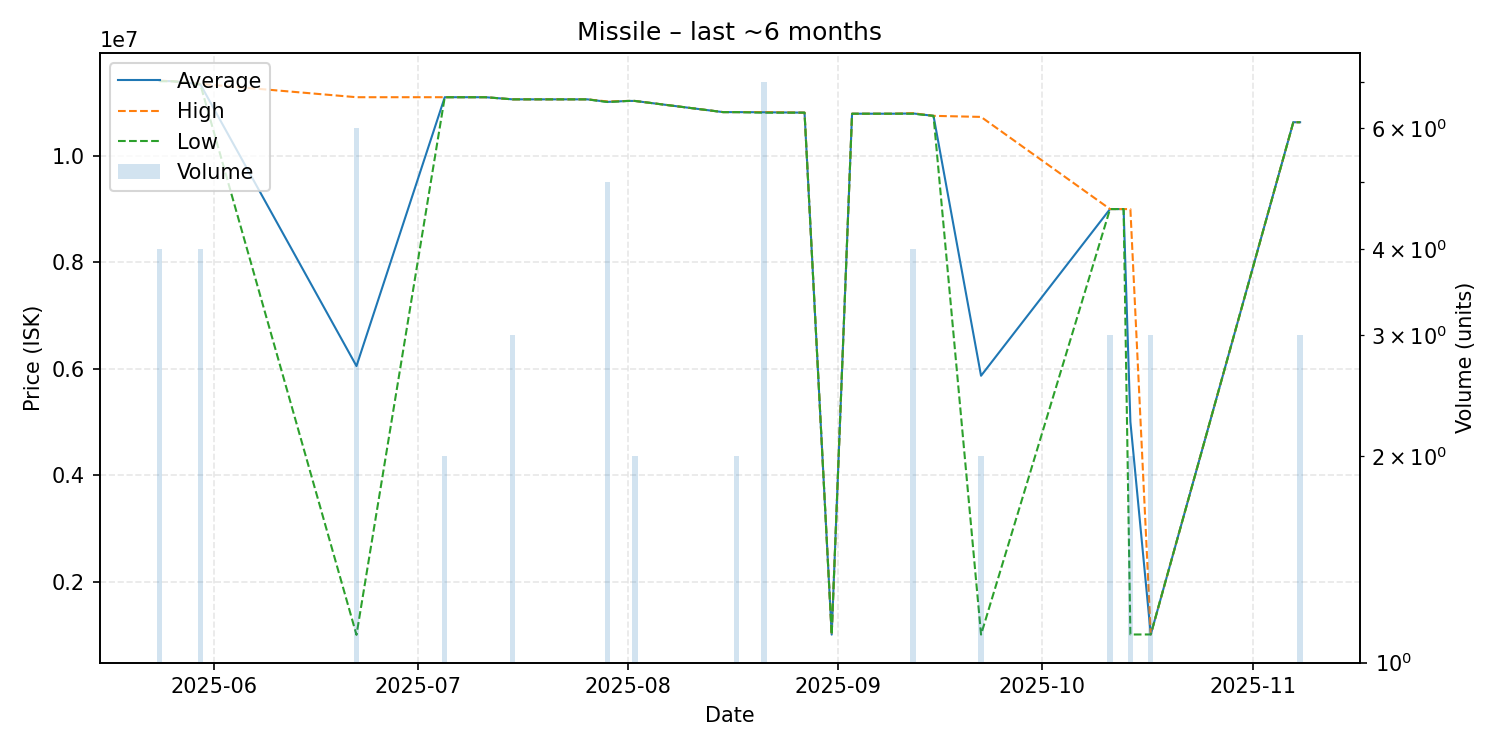

Values plotted in this chart, from the file beside it:
date, average, highest, lowest, order_count, volume
2025-05-24, 11407500, 11410000, 11400000, 2, 4
2025-05-26, 11400000, 11400000, 11400000, 1, 1
2025-05-30, 11342500, 11350000, 11340000, 2, 4
2025-06-22, 6050500, 11100000, 1001000, 2, 6
2025-07-05, 11100000, 11100000, 11100000, 1, 2
2025-07-08, 11100000, 11100000, 11100000, 1, 1
2025-07-11, 11100000, 11100000, 11100000, 1, 1
2025-07-15, 11060000, 11060000, 11060000, 1, 3
2025-07-26, 11060000, 11060000, 11060000, 1, 1
2025-07-29, 11012000, 11020000, 11010000, 2, 5
2025-08-01, 11030000, 11030000, 11030000, 1, 1
2025-08-02, 11030000, 11030000, 11030000, 2, 2
2025-08-15, 10820000, 10820000, 10820000, 1, 1
2025-08-17, 10820000, 10820000, 10820000, 2, 2
2025-08-21, 10817143, 10820000, 10810000, 5, 7
2025-08-27, 10810000, 10810000, 10810000, 1, 1
2025-08-31, 1006000, 1006000, 1006000, 1, 1
2025-09-03, 10790000, 10790000, 10790000, 1, 1
2025-09-09, 10790000, 10790000, 10790000, 1, 1
2025-09-12, 10795000, 10800000, 10790000, 3, 4
2025-09-15, 10750000, 10750000, 10750000, 1, 1
2025-09-22, 5868000, 10730000, 1006000, 2, 2
2025-10-11, 8999000, 8999000, 8999000, 1, 3
2025-10-13, 8999000, 8999000, 8999000, 1, 1
2025-10-14, 5003000, 8998000, 1008000, 2, 2
2025-10-17, 1009000, 1009000, 1009000, 1, 3
2025-11-07, 10630000, 10630000, 10630000, 1, 1
2025-11-08, 10630000, 10630000, 10630000, 1, 3
